pico-8 play session: no input (idle)

[t = 2 s] idle ~2s (no d-pad/buttons)
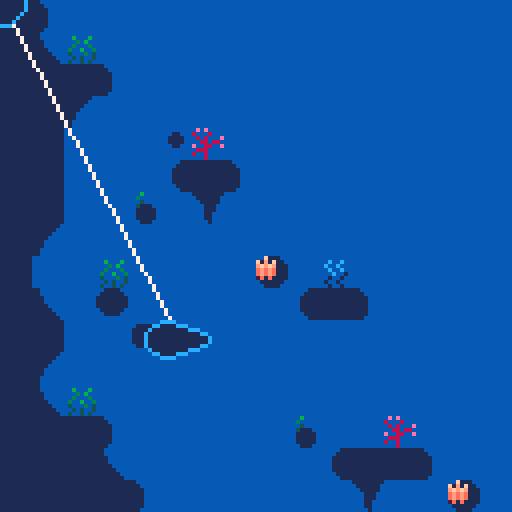
[t = 8 s] idle ~8s (no d-pad/buttons)
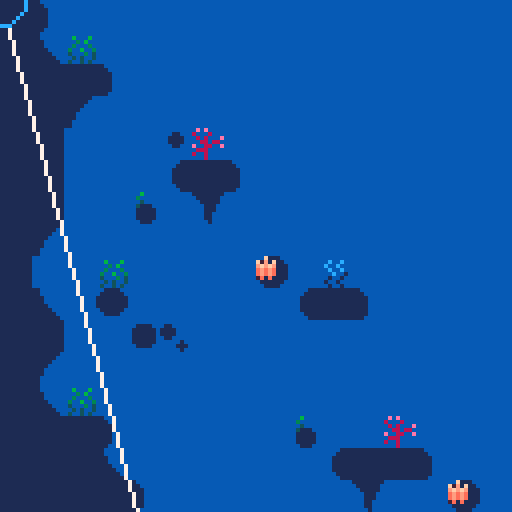

pico-8 cartridge
version 42
__lua__
--fishing game 🐱 
--by alex & kota
-------------------------------

function _init()
 cam={x=0,y=0}

 --set color palette
 reset_pal()
 --shortcuts to make it easier
	--to reset pal
	p=pal
	rp=reset_pal

 --create fish arcetypes
 --init_fish()
 
 --set up interactalbes
 --init_interactables()
 
 --set update/draw
 --_upd=update_game
 --_drw=draw_game
 
 --debug
	--add show debug menu item
	menuitem(1,"debug on/off",function()show_debug = not show_debug end)
 
 --init game
 --init_game()
end


function _update()
 update_mg_player()
 update_mg_fish()
end


function _draw()
 cls(2)
 map()
 
 --draw line
 line(mg_player.x,mg_player.y,mg_fish.x,mg_fish.y,15)
 draw_mg_player()
 draw_mg_fish()
 
 print_debug()
end


--== random helpers ==----------

--printing

--prints with a border
function bprint(text,x,y,c,bc)
 for i=x-1,x+1 do
  for j=y-1,y+1 do
   print(text,i,j,bc)
  end
 end
 print(text,x,y,c)
end

--prints with a centered border
--(set x=63 to center on screen)
function bprint_cent(str,x,y,c,bc)
 bprint(str,x-(#str*2),y,c,bc)
end


--sprites

--outlined sprite
function ospr(c, n, x, y, w, h, flip_x, flip_y)
	w = w or 1
	h = h or 1
	
	flip_x = flip_x or false
	flip_y = flip_y or false
	
	pal({[0]=c,c,c,c,c,c,c,c,c,c,c,c,c,c,c,c}, 0)
	
	spr(n, x-1, y, w, h, flip_x, flip_y)
	spr(n, x+1, y, w, h, flip_x, flip_y)
	spr(n, x, y-1, w, h, flip_x, flip_y)
	spr(n, x, y+1, w, h, flip_x, flip_y)

	pal(0)
	
	spr(n, x, y, w, h, flip_x, flip_y)
end

--outlined special sprite
function osspr(c, sx, sy, sw, sh, dx, dy, dw, dh, flip_x, flip_y)
	w = w or 1
	h = h or 1
	
	flip_x = flip_x or false
	flip_y = flip_y or false
	
	pal({[0]=c,c,c,c,c,c,c,c,c,c,c,c,c,c,c,c}, 0)
	
	sspr(sx,sy,sw,sh,dx-1,dy,dw,dh,flip_x,flip_y)
	sspr(sx,sy,sw,sh,dx,dy-1,dw,dh,flip_x,flip_y)
	sspr(sx,sy,sw,sh,dx+1,dy,dw,dh,flip_x,flip_y)
	sspr(sx,sy,sw,sh,dx,dy+1,dw,dh,flip_x,flip_y)
	
	pal(0)
	
	sspr(sx,sy,sw,sh,dx,dy,dw,dh,flip_x,flip_y)
end


--prints outlined sprites



--colors

--reset color palette
function reset_pal()
 pal()
 --poke( 0x5f2e, 1 ) --endable hidden colors
 custom_palette = {[0]=0,1,140,12,131,3,139,130,136,14,142,143,15,13,6,7}
 pal( custom_palette, 1 )
end


--== debug stuff ==-------------

--debug
debug={}

show_debug=false
function print_debug()
 for i=1,20 do
  if(debug[i]!=nil) then
   bprint(debug[i],cam.x+1,cam.y+1+(i-1)*6,8,0)
  end
 end
end

function draw_hboxs()
 for i in all(interactables) do
  local hb=i.hbox
  fillp(▒)
  rect(hb.x1,hb.y1,hb.x2,hb.y2,8)
  fillp()
 end
end
-->8
--== reeling ==-----------------

--== mg player ==--

mg_player={
 x=0,y=0
 ,speed=4
}

--update
function update_mg_player()
 local s=mg_player
 local spd=s.speed
 if(btn(⬅️))then
  s.x-=spd
  if(s.x<0)s.x=0
 end
 if(btn(➡️))then
  s.x+=spd
  if(s.x>127)s.x=127
 end
end

--draw 
function draw_mg_player()
 circfill(mg_player.x,mg_player.y,6,1)
 circ(mg_player.x,mg_player.y,6,3)
end


--== fish ==--

grav=1
mg_fish={
 x=63,y=63
 ,dx=0,dy=0
 ,scale=2
 ,flp=false
}
xreel_force=0.04
yreel_force=0.02

--update
function update_mg_fish()
 local s=mg_fish
 
 --account for gravity
 s.dy=grav
 
 --reel
 if(btn(❎))then
  -- calculate the difference between mg_player and mg_fish positions
  local diff_x=mg_player.x-mg_fish.x
  local diff_y=mg_player.y-mg_fish.y

  -- adjust dx and dy to move mg_fish towards mg_player
  mg_fish.dx=diff_x * xreel_force -- adjust the multiplier for speed
  mg_fish.dy=diff_y * yreel_force
 else
  s.dx=0
 end
 
 --flip sprite if needed
 if(s.dx>0)then
  s.flp=true
 elseif(s.dx<0)then
  s.flp=false
 end
 
 --move
 s.x+=s.dx
 s.y+=s.dy
end

--draw
function draw_mg_fish()
 local s=mg_fish
 
 osspr(3,0,64,16,8,s.x-8,s.y-4,16,8,s.flp,false)
end
__gfx__
0077000000770000000077000000770000000770000000000000777777770000eeeeeeee000000000eeeeeeeeeeeeee0066065000050500089230000bbbbbbbb
07cb700007bc70000007cc700007cc7000007cc7000000000007888888887000ecb5bc5d09f0f9000e333333333333d0005550000005000089235660b452377b
07ccb7777bcc70000007cb700007cb7000007cb7000000000078899889988700ebbbbb5d089f98000e336333333353d00404040000ddd00088225550b452377b
07bbbbbbbbbb700000007b700007b7000007bb70000000009978899889988799eb7b7b5d089998000e365533333544d0004440007777777777777777b452377b
77bbb7bbb7bb770000007bb70007b7000007b700000000008878888888888788e5bcb55d008980000e3373333b3373d007aaa7007accccc77ccccca7b442277b
07bbb7bbb7bb7000000007b70007bb770007bb77000000007799999999999977e4aaa44d500800500e337333313373d007baa7007abbbbb77bbbbba7baaaaaab
77bbbbbcbbbb7700000007bb000077bb000077bb000000000778888888888777dddddddd450605400e665666656656d007bbb7007abbbbb77bbbbba7bde7777b
007bbbbbbbb7000000000077000000770000007700000000077777777777777000000000045654000eddddddddddddd0007770007abbffb77bffbba7bde7777b
0007aaaaaa7000000000777bbbbb70000000777bbbbb700000000000000000000077770000040000cccccccccccccccc000006507abbccb77bccbba7bde9998b
007bbbbbbb7000000007cccbbbbbb7000007cccbbbbb700000000000000000000788887001233300bbbbbbbbbbbbbbbb060050057abbbbb77bbbbba7bdd8888b
07bbabbbb70000000007bbbaaaabab700007bbbaaabb700000000000000000000789987001233300bbbbbbbbbbbbbbbb005006057abbbbb77bbbbba7baaaaaab
07babbbbb7000000007b7ba7777a7ab70007bba777ab7000eeeee0007700000099899899012333007777777777777777005000047abbbbb77bbbbba7b567777b
07bbb77bb770000007ba7b7007a707a70007ba707a7a7000ddddd0070070000088777788012233000aa0000000000aa0050060407abbbbb77bbbbba7b567777b
07ab7bc7bbc7000007a77a7007a70070007ba7007a7ab700d7d7d7700455000079999997012233000ab0000000000ab0005454007aaaaaa77aaaaaa7b567777b
07aaaaa7aaa7000000707aa707aa7000007a7a70077ab700ddddd0004606500078888887011222000ab0000000000ab00baaaab07777777777777777b557777b
007777707770000000000777007770000007777000077000777770005000500007777770011111000ab0000000000ab00077770000aaa000000aaa00baaaaaab
3ffffffffffffffffffffff3bbbbbbbb003333000000003200000065000000980cccccccccccccc000dffd0000000000000e000000000300cccccccc0000ddd0
231111111111111111111132bbbbbbbb03211230000003200000065000000980cbbbbbbbbbbbbba700dfed0000ddd00000ded00000123000bbbbbbbb000d000d
213333333333333333333312bbbbbbbb32111123000032000000650000009800cbbbbbbbbbbbbba700dfed000fdedf0000d0d0000b222000bbbbbbbb000d000d
213333333333333333333312aaaaaaaa31111113000320000006500000098000cbbbbbbbbbbbbba700dffd00defffed000ded0000045600077777777000d000d
2133f3333333333333333312aaaaaaaa31111113002100000054000000870000cbbbbbbbbbbbbba700defd007deeed70000e000000445600000000000000ddd0
213f333333333333333333127777777731111113021000000540000008700000cbbbbbbbbbbbbba700defd007fdddf7000ded0000044560000000000000000d0
213f33333333333333333312777777772111111221e0000054e0000087e00000caaaaaaaaaaaaaa700defd007e7f7e7000d0d0000004456000000000000000d0
213f333333333333333333127777777721111112100000004000000070000000077777777777777000dffd007e7e7e7000ded0000000b00600000000000000dd
213f33333333333333333312bcccccca2222222200000000030206050000000000effe00213f3333eeeeeeeeeeeeeeee000e00000cccccc03333331200f0000d
213f33333333333333333312cabbbb7c21111112009880000030005000998800099ee890213f3333effffffeeffffffe00e0e00007bbbb70333333120ee0000d
213f33333333333333333312cbabb7ac311111130fffff007221f54700700700f870078f213f3333ef7ff7feeffffffe0e000e00007aac0033333312dd00000d
2133f3333333333333333312cbba7aac31111113fffffed07721d47707000070fe0000ef213f3333ef7777edef7ff7ede00600e0007aa60033333312dd00000d
213333333333333333333312cbb7baac311111139ffeed807c7777a789999998d970078d213f3333efeeeeedefffffede05460e0007a5c0033333312d000000d
213333333333333333333312cb7aabac3111111389ddd8707b7ba7a798888887088dd890213f3333deeeeeeddeeeeeedabbbba70007a4c0033333312d10000dd
232222222222222222222232c7aaaabcabbbbbba088887007b7ba7a79888888700deed00213f3333dddddddddddddddd0aaaa700007aa40033333312dd1111d0
311111111111111111111113accccccbaaaaaaaa007770007b7ba7a78777777800000000213f3333077007700770077000777000007a4c00333333120dddddd0
66666666666666666666666677777777788879887777777700000033333333333333333333000000122333331100000000000000cffffffcffffffffffffffff
666666666666666666666666777777777888778878888888000002222222222222222222222000001122222211000000000000000cffffc0fffffbbaffffbfff
5555555555555555555555557777777778888888788888880000222111111111111111111222000071111111111000000000000000000000ffffbccbaffbcbff
54545454545454545454545477777777788888887888888800032211111111111111111111223000a7111111111000000000000000000000ffffcffcbafcfcff
4444444444444444444444447777777778888888788888880032211177777777777777771112230077777777111100000000000000000000ffffcbffcbfffcff
7777777774777777777747777777777778888888788888883322117bbb7bbba7bbbba7bb771122337aaa7aaa111110000000000000000000fffffcfffcbbbcff
777777777747777777757777777777777888888878888888222117a7aa7aaaa7aaaaa7aa7a7112227bbb7bbb111111000cffffc000000000ffffffffffcccfff
77777777757777777777577777777777788888887888888811117ba777777777777777777aa711117777777711111110cffffffc00000000ffffffffffffffff
0000000000000000000000007777777777777777bb7acba7007acba7baaaa7bb777777777aba70003333322111111110000000ccffffffffc000000000000000
0090900000c0c00000007a007777777777777777777acba7007acba7777777777ff7ffa77aba7000222222111111110000ccccfffffffffffccccc0000000000
0089900000acc000bbbb7abb77edd77777777777bb7acba7007acba7ba7bbbbb7cf7cfa77aba700011111117111110000cffffffffffffffffffffc000000000
0088900000aac00077777a7777ddd7777ed77777aa7acba7007acba7aa7bbbaa7cc7cca77aba70001111117a11110000fffffcffffffffffffcfffff00000000
050500000505000000007a0077ddd7777dd77777777acba7007acba777777777777777777aba70007777777711100000cfffcfcffcffffcffcfcfffc00000000
0045400000454000bbbb7abb7777777777777777bb7acba7007acba7bbbba7bb7ff7ffa77aba7000aa7aaaa711100000bcffffcffbccccbffcffffcb00000000
000400000004000077777a7777777ed777777777aa7acba7007acba7bbaaa7bb7cf7cfa77aba7000bb7bbbb711000000abccccbfffbbbbfffbccccba00000000
00040000000400000000770077777dd777777777777acba7007acba7777777777aa7aaa77aba700077777777110000000abbbbffffffffffffbbbba000000000
00000000000000000000000009090000b878a7bb7aba7ba7007acba7bbbaa7bbbbbaa7bb7aba700000777700111111110abbbbffffffffffffbbbba0aaabbbba
00000000066666600000000080008000778877777aba7777007a54a777777777777777777aba7000ab7cc7ba01111110abccccbfffbbbbfffbccccbaabbb7ebb
00000000656656660000000008080009b778bbbb7aba7bbb0075cb47b67bbbbbba7bb5b47a6a70007abbbba700111110bcffffcffbccccbffcffffcbbbb7afbb
00000006665565656000000000880880454b6baa7aba7aaa0075cba4aa5b5baaaa7bbb5a7ab5700077aaaa7700011100cfffcfcffcffffcffcfcfffcbb7abfbb
00000065656656566600000090088009744477777aba7777007a6ba474777577775777747aba40007c7777a700011100fffffcffffffffffffcfffffb7abb8bb
0000006656555b656500000008880000de4ee7bb7aba7bb7005acba44bbb574bb4bba7bb7ab470007b7ba7a7000110000cffffffffffffffffffffc0bbbbbbbc
000005654555bca456500000800800007ddd77bb7aba7aa70074b5a4b4a4a4b5bb4aa7bb7a4a70007b7ba7a70001100000ccffffffffffffffffcc00000ab000
0000065554455a454560000000080000777777777aba7777004a4a4747474747747777774ab470007b7ba7a700001000000000ccffffffffcc000000000ab000
0006565544444444565660000011110000060000000000000000000000c111000000000000000000000000007777777700000111111111111100000088000088
056565b5454444545565665001111110005000000030030000600060c7b1c1100011110001100000000110007bcccbb700001111111111111110000080000008
54545bca545445455656556511111111000400000300300000050600bcbcb1110111111011110000001111007aaaaaa700011111111111111111000000000000
454545a5654444556b45645411111111004111000030030000500050ababa1110111111011110000001111007777777700011111111111111111000000000000
5444545555555555bca4444511111111001111100003001005006005ababa1110111111001100000000110000000000000011111111111111111000000000000
44444545454555454a444444011111100011111000100100040005047a1a11110111111000000100000000000000000000011111111111111111000000000000
44444444545454544444444400111100001111100100100000404004011111100011110000001110000000000000000000001111111111111111000080000008
04444444444444444444444000000000000111000010010004004040001111000000000000000100000000000000000000000111111111111110000088000088
000111100000000000000000000000000000000000000000000000006060000000eee00000060600000c00c00000000000000000000000000000000000000000
01111111110000000000000000000000000000000000000000000000505000000eedde000065600000b0000c40000000000000000000003f1000000000000000
1111111111111000000000000000000000000000000000000000000005656500ed7dd40e044440000bbb000b0445600000000000000033210000000000000000
111111111111111000000000000000000000000000000000000000006656565044de441041555406b7bbb0ba4155550600000000000322100000000000000000
111111111111111000000000000000000000000000000000000000005056565601444101cbbbb450abbbaba0fffeedf000000000003221200000000000000000
1111111111111000000000000000000000000000000000000000000044141414001110000aaa40040aaa0ab00dddd00d000000000f32121100000000000033ff
0111111111000000000000000000000000000000000000000000000001717170000e00000005000000b000ab000e000000000000f221212110000003000f2220
00011110000000000000000000000000000000000000000000000000000000000000f00000006000000c000a0000f00000000000333322222200002000322200
000000000000000000000000000000000000000000000000000000000000000000000000000000000cccbc000000f00000000003222223333311112033222100
00000000000000000000000000000000000000000000000000000000000000000000000000000000c7bbabc0000c000000003332232233333333333322211000
0000000000000000000000000000000000000000000000000000000000000000000ff000000ef0000aaa0abc00c7c000332222f7232233333333322311100000
00000000000000000000000000000000000000000000000000000000000000000ffeef0f0ff33f090b0b00bb07c7b70c00011177322223333222221122210000
0000000000000000000000000000000000000000000000000000000000000000e7eddeede722229800c0c0cbc7b7b7b000000011111122222211112011221000
00000000000000000000000000000000000000000000000000000000000000000dd777d00ddd7780000000ca07b7a70a00000000022211111120002000112000
0000000000000000000000000000000000000000000000000000000000000000000e000d000e00080c000cba00ab700000000000003220000020000300001230
00000000000000000000000000000000000000000000000000000000000000000000f0000000f00000bbbaa0000a00000000000000033f000003000000000000
00000000000000000000000000000000000000000000000000000000000000000000009000000000000000005544000000000000000000000000000000000000
000000000000000000000000000000000000000000000000000000000000000000009800090000000000005564000000000000cc000000000007700000000000
0000000000000000000000000000000000000000000000000000000000000000099980098000ccc0000005664000000000000cbba00000000070070000000000
000000000000000000000000000000000000000000000000000000000000000099f79988000c999800005556640005500000cbbba00000000700007000000000
000000000000000000000000000000000000000000000000000000000000000099779999999999870005666555505665000aaaaaaaa00000cc00065550000000
0000000000000000000000000000000000000000000000000000000000000000899998889887888705565566666566400abbddbbddba0aa0fc00654445000066
000000000000000000000000000000000000000000000000000000000000000008878777877077705665f75666646400abf7bddbbddbadda0006545444550545
000000000000000000000000000000000000000000000000000000000000000000000890089000004565775665546400ab77bddbbddbddda00654f1444444450
000000000000000000000000000000000000000000000000000000000000000000000056560000000446556656446640aaaaa77aa77a77770044511444114150
000000000000000000000000000000000000000000000000000000000000000000044444456000000004555554004664077a77aa77a707700004455411140415
00000000000000000000000000000000000000000000000000000000000000006445555554440046000044454000044000077777777000000600041111400044
0000000000000000000000000000000000000000000000000000000000000000057f9999ccc564600000046400000000000007aa700000000055411114050000
000000000000000000000000000000000000000000000000000000000000000000558888999c4850000000560000000000000077000000000000544440000000
0000000000000000000000000000000000000000000000000000000000000000654bbbbbccc40495000000046000000000000000000000000000005110000000
00000000000000000000000000000000000000000000000000000000000000000000450004500044000000000000000000000000000000000000000551000000
00000000000000000000000000000000000000000000000000000000000000000000046000600000000000000000000000000000000000000000000000000000
66666666666666666666666666666666666666666666666666666666d7e700000000000000000000000000000000000000000000000000000000000000000000
66666666666666666666666666666666666666666666666666666666000000000000000000000000000000000000000000000000000000000000000000000000
66666666666666666666666666666666666666666666666666666666d7b467000000000000000000000000000000000000000000000000000000000000000000
66666666666666666666666666666666666666666666666666666666000000000000000000000000000000000000000000000000000000000000000000000000
66666666666666666666666666666666666666666666666666666666d7d7d7e70000000000000000000000000000000000000000000000000000000000000000
66666ff6666666666666666666666666666666666666666666666666000000000000000000000000000000000000000000000000000000000000000000000000
66666fff666666666666666666666666666666666666666666666666d7d7b5000000000000000000000000000000000000000000000000000000000000000000
66666fff666666666666666666666666fff666666666666666666666000000000000000000000000000000000000000000000000000000000000000000000000
666666ff66666666666666666666666ffff6666666666fffff666666d7d7000000a7360000000000000000000000000000000000000000000000000000000000
666666ff6666666666fffffff66666fff66666666666ffffff666666000000000000000000000000000000000000000000000000000000000000000000000000
666666fff66666666fffffffff666fff66666666666ffff6fff66666d7d7000000c7d7e700000000000000000000000000000000000000000000000000000000
6666666fff6666666fff6666ff666ff666666666666fff66fff66666000000000000000000000000000000000000000000000000000000000000000000000000
66666666ff666666fff66666ff666ff66666ffff66fff666fff66666d7d700004700b60000000000000000000000000000000000000000000000000000000000
66666666ff666666ff666666ff666ff66666ffff66ff6666ff666666000000000000000000000000000000000000000000000000000000000000000000000000
66666666ff66666fff666666ff666ff66666fff666ff6666ff666666d7b500000000000000000000000000000000000000000000000000000000000000000000
66666666ff66666ff6666666ff666fff66666ff666ff6666ff666666000000000000000000000000000000000000000000000000000000000000000000000000
66666666fff6666ff6666666ff6666ff66666ff666ff6666ff666666d70000670000000077005700000000000000000000000000000000000000000000000000
666666666ff6ff6ff666666fff6666fff6666ff666fff66fff666666000000000000000000000000000000000000000000000000000000000000000000000000
666666666fffff6fff66666ff666666fff66fff6666fff6ff6666666d7b400370000000000c7d7e7000000000000000000000000000000000000000000000000
666666666ffff666ff6666fff6666666ffffff66666ffffff6666666000000000000000000000000000000000000000000000000000000000000000000000000
666666666ff66666ffffffff666666666ffff66666666ffff6666666d7d700008797000000000000000000000000000000000000000000000000000000000000
6666666666666666fffffff666666666666666666666666666666666000000000000000000000000000000000000000000000000000000000000000000000000
66666666666666666666666666666666666666666666666666666666d7b500000000000000000000000000000000000000000000000000000000000000000000
66666666666666666666666666666666666666666666666666666666000000000000000000000000000000000000000000000000000000000000000000000000
66666666666666666666666666666666666666666666666666666666d7b467000000000000000000000000000000000000000000000000000000000000000000
66666666666666666666666666666666666666666666666666666666000000000000000000000000000000000000000000000000000000000000000000000000
66666666666666666666666666666666666666666666666666666666d7d7d7e70000000000470000360000000000000000000000000000000000000000000000
66666666666666666666666666666666666666666666666666666666000000000000000000000000000000000000000000000000000000000000000000000000
66666666666666666666666666666666666666666666666666666666d7d7d7b4000000000000c7d7d7e700000000000000000000000000000000000000000000
66666666666666666666666666666666666666666666666666666666000000000000000000000000000000000000000000000000000000000000000000000000
66666666666666666666666666666666666666666666666666666666d7d7d7d7e7000000000000b6000077000000000000000000000000000000000000000000
66666666666666666666666666666666666666666666666666666666000000000000000000000000000000000000000000000000000000000000000000000000
__map__
7d7e000000000000000000000000000000000000000000000000000000000000000000000000000000000000000000000000000000000000000000000000000000000000000000000000000000000000000000000000000000000000000000000000000000000000000000000000000000000000000000000000000000000000
7d4b760000000000000000000000000000000000000000000000000000000000000000000000000000000000000000000000000000000000000000000000000000000000000000000000000000000000000000000000000000000000000000000000000000000000000000000000000000000000000000000000000000000000
7d7d7d7e00000000000000000000000000000000000000000000000000000000000000000000000000000000000000000000000000000000000000000000000000000000000000000000000000000000000000000000000000000000000000000000000000000000000000000000000000000000000000000000000000000000
7d7d5b0000000000000000000000000000000000000000000000000000000000000000000000000000000000000000000000000000000000000000000000000000000000000000000000000000000000000000000000000000000000000000000000000000000000000000000000000000000000000000000000000000000000
7d7d0000007a6300000000000000000000000000000000000000000000000000000000000000000000000000000000000000000000000000000000000000000000000000000000000000000000000000000000000000000000000000000000000000000000000000000000000000000000000000000000000000000000000000
7d7d0000007c7d7e000000000000000000000000000000000000000000000000000000000000000000000000000000000000000000000000000000000000000000000000000000000000000000000000000000000000000000000000000000000000000000000000000000000000000000000000000000000000000000000000
7d7d000074006b00000000000000000000000000000000000000000000000000000000000000000000000000000000000000000000000000000000000000000000000000000000000000000000000000000000000000000000000000000000000000000000000000000000000000000000000000000000000000000000000000
7d5b000000000000000000000000000000000000000000000000000000000000000000000000000000000000000000000000000000000000000000000000000000000000000000000000000000000000000000000000000000000000000000000000000000000000000000000000000000000000000000000000000000000000
7d00007600000000770075000000000000000000000000000000000000000000000000000000000000000000000000000000000000000000000000000000000000000000000000000000000000000000000000000000000000000000000000000000000000000000000000000000000000000000000000000000000000000000
7d4b007300000000007c7d7e0000000000000000000000000000000000000000000000000000000000000000000000000000000000000000000000000000000000000000000000000000000000000000000000000000000000000000000000000000000000000000000000000000000000000000000000000000000000000000
7d7d000078790000000000000000000000000000000000000000000000000000000000000000000000000000000000000000000000000000000000000000000000000000000000000000000000000000000000000000000000000000000000000000000000000000000000000000000000000000000000000000000000000000
7d5b000000000000000000000000000000000000000000000000000000000000000000000000000000000000000000000000000000000000000000000000000000000000000000000000000000000000000000000000000000000000000000000000000000000000000000000000000000000000000000000000000000000000
7d4b760000000000000000000000000000000000000000000000000000000000000000000000000000000000000000000000000000000000000000000000000000000000000000000000000000000000000000000000000000000000000000000000000000000000000000000000000000000000000000000000000000000000
7d7d7d7e00000000007400006300000000000000000000000000000000000000000000000000000000000000000000000000000000000000000000000000000000000000000000000000000000000000000000000000000000000000000000000000000000000000000000000000000000000000000000000000000000000000
7d7d7d4b0000000000007c7d7d7e000000000000000000000000000000000000000000000000000000000000000000000000000000000000000000000000000000000000000000000000000000000000000000000000000000000000000000000000000000000000000000000000000000000000000000000000000000000000
7d7d7d7d7e0000000000006b0000770000000000000000000000000000000000000000000000000000000000000000000000000000000000000000000000000000000000000000000000000000000000000000000000000000000000000000000000000000000000000000000000000000000000000000000000000000000000
